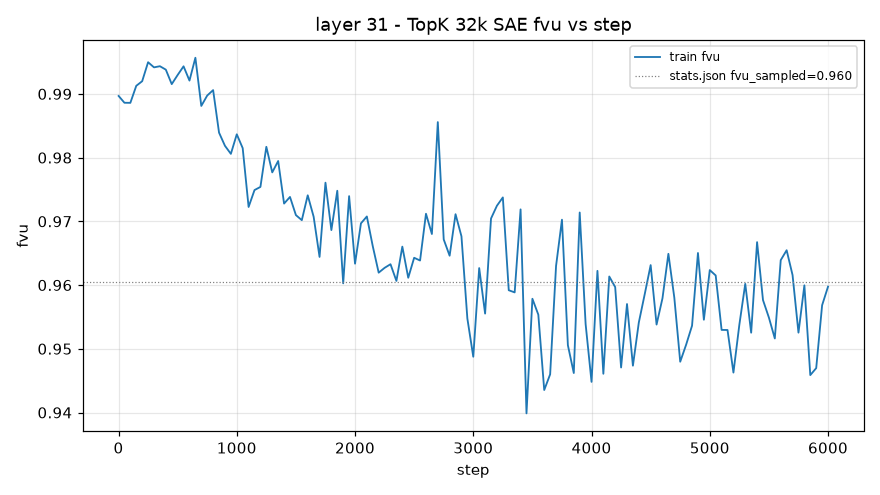

The data file committed next to this chart (first rows):
step, train_fvu
1, 0.9897
50, 0.9886
100, 0.9886
150, 0.9913
200, 0.992
250, 0.995
300, 0.9942
350, 0.9943
400, 0.9938
450, 0.9915
500, 0.993
550, 0.9943
600, 0.9921
650, 0.9957
700, 0.9881
750, 0.9897
800, 0.9906
850, 0.9839
900, 0.9819
950, 0.9806
1000, 0.9837
1050, 0.9815
1100, 0.9723
1150, 0.9749
1200, 0.9754
1250, 0.9817
1300, 0.9777
1350, 0.9795
1400, 0.9728
1450, 0.9738
1500, 0.971
1550, 0.9702
1600, 0.9741
1650, 0.9707
1700, 0.9644
1750, 0.9761
1800, 0.9686
1850, 0.9748
1900, 0.9603
1950, 0.974
2000, 0.9634
2050, 0.9697
2100, 0.9708
2150, 0.9661
2200, 0.9619
2250, 0.9627
2300, 0.9633
2350, 0.9607
2400, 0.966
2450, 0.9611
2500, 0.9643
2550, 0.9639
2600, 0.9712
2650, 0.968
2700, 0.9856
2750, 0.9672
2800, 0.9646
2850, 0.9711
2900, 0.9677
2950, 0.9547
... 61 more rows
